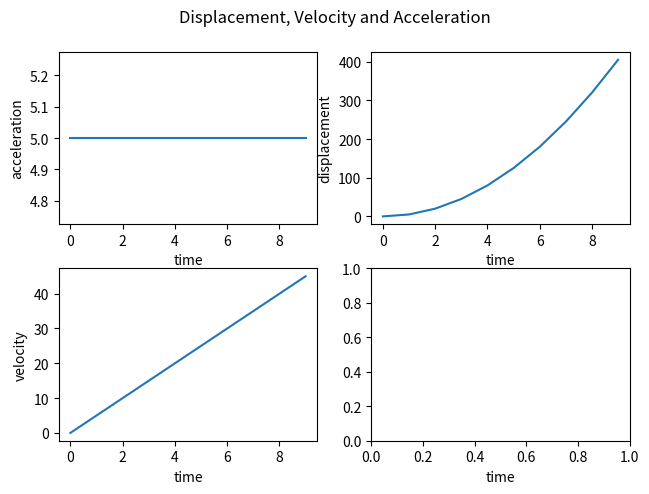

Write Python code to recreate this figure.
import matplotlib.pyplot as plt
import numpy as np

t = np.arange(10)
acceleration = 5

fig, ax = plt.subplots(2, 2)
fig.suptitle("Displacement, Velocity and Acceleration")
fig.tight_layout()

ax[0, 0].plot(t, np.ones([t.size]) * acceleration)
ax[0, 0].set_ylabel("acceleration")


ax[1, 0].plot(t, t * acceleration)
ax[1, 0].set_ylabel("velocity")

ax[0, 1].plot(t, (t**2) * acceleration)
ax[0, 1].set_ylabel("displacement")


for axes in ax.flatten():
    axes.set_xlabel("time")
plt.show()
